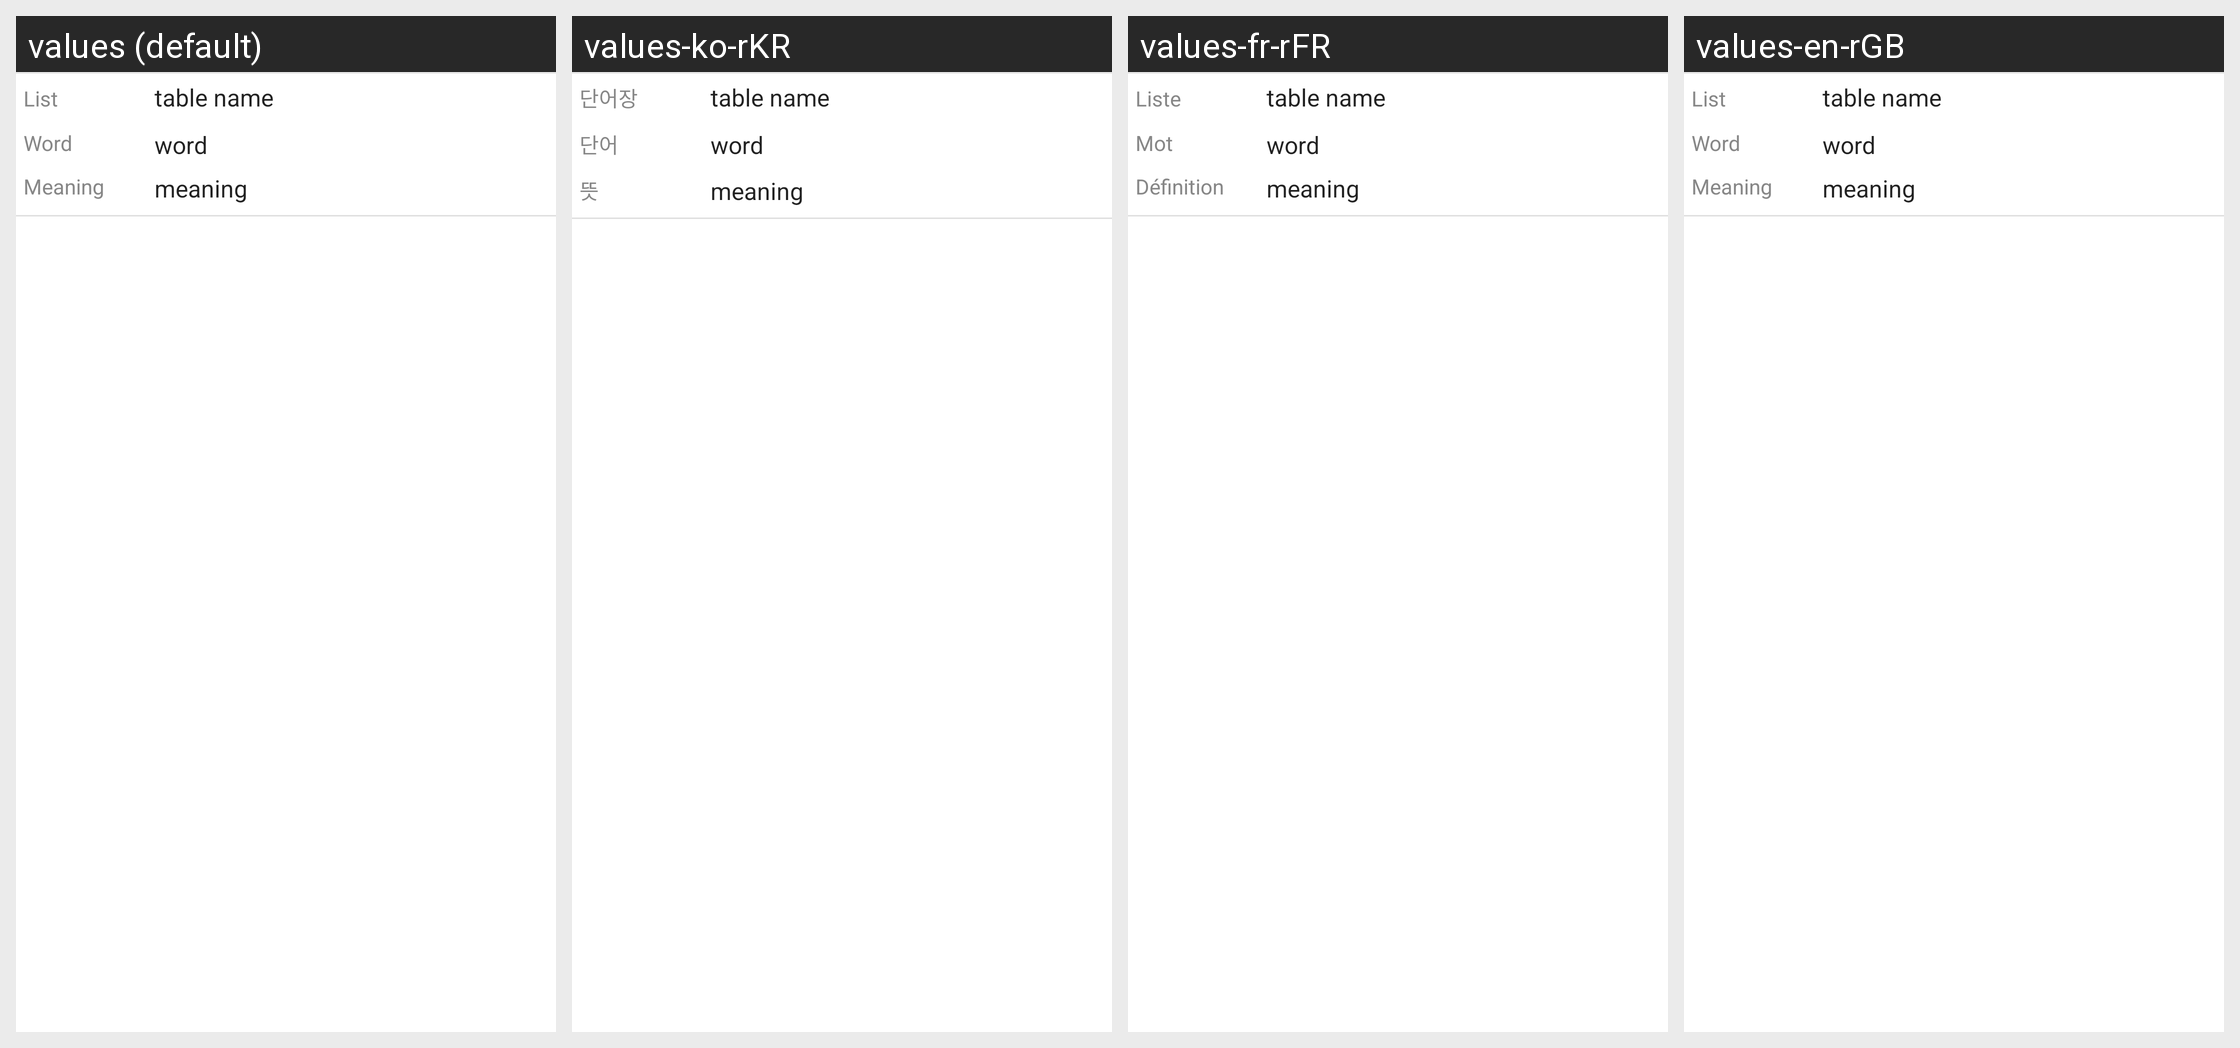

This grid shows one Android layout under several languages. Give, for every string resource on the screen, its name, the default text and each shown locale's text.
Android screen res/layout/search_item.xml rendered under 4 locales, left to right: values (default), values-ko-rKR, values-fr-rFR, values-en-rGB. Device: Nexus 5 (rendered at 1080×1920; each locale shown at half size, 540×960, under a caption strip naming it); theme Theme.APStudyVoca.
Strings drawn on this screen, with the default value and each locale's value (text and hints the layout hard-codes, and strings that could not be matched under every locale, appear in the picture but are not listed):

List
  values: List
  values-ko-rKR: 단어장
  values-fr-rFR: Liste
  values-en-rGB: List

Word
  values: Word
  values-ko-rKR: 단어
  values-fr-rFR: Mot
  values-en-rGB: Word

Meaning
  values: Meaning
  values-ko-rKR: 뜻
  values-fr-rFR: Définition
  values-en-rGB: Meaning
